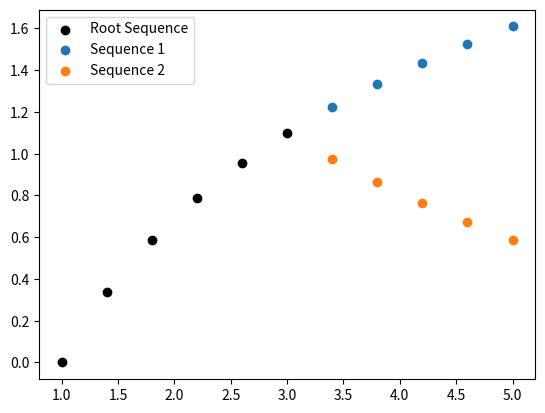

Source code (Python):
import numpy as np
import matplotlib.pyplot as plt
from scipy.linalg import det, norm


def Hankel(s):
    # s = (l, 2)
    l = s.shape[0]
    if l % 2 == 0:  # l is even
        H = np.zeros([l, int(l/2) + 1])
    else:  # l is odd
        if l == 3:
            H = np.zeros([4, 2])
        else:
            H = np.zeros([int(np.ceil(l / 2)) * 2, int(np.ceil(l / 2))])
    for i in range(int(H.shape[0]/2)):
            H[2 * i, :] = np.transpose(s[i:i + H.shape[1], 0])
            H[2 * i + 1, :] = np.transpose(s[i:i + H.shape[1], 1])
    return H


def stitchHankel(s, H0, reverse=False):
    hrows, hcols = H0.shape  # height of matrix H0
    l0 = hrows  # longitude of sequence s0
    if int(hrows/2) == hcols:  # if l0 is odd
        if hcols == 2:
            l0 = 3
        else:
            l0 = hrows - 1
    l = s.shape[0]  # longitude of sequence s
    dl = l - l0
    if reverse:  # stitch backwards
        H = np.zeros([hrows, l - hrows + 1])
        for i in range(int(np.ceil(hrows/2))):
                H[2 * i, :] = np.transpose(s[i:i + H.shape[1], 0])
                H[2 * i + 1, :] = np.transpose(s[i:i + H.shape[1], 1])
    else:
        H = np.zeros([hrows, dl])
        for i in range(int(np.ceil(hrows/2))):
            H[2 * i, :] = np.transpose(s[hcols + i:hcols + i + dl, 0])
            H[2 * i + 1, :] = np.transpose(s[hcols + i:hcols + i + dl, 1])
        H = np.hstack([H0, H])
    return H


def JBLD(X, Y):
    d = np.log(det((X + Y)/2)) - 0.5*np.log(det(np.matmul(X, Y)))
    return d


def Gram(H, eps):
    N = np.power(eps, 2) * H.shape[0] * np.eye(H.shape[0])
    G = np.matmul(H, np.transpose(H)) + N
    Gnorm = G/norm(G, 'fro')
    return Gnorm


def createSinData(num_root, num_extra, printValues=False):
    # num_root: Longitude of sequence root (s0)
    # num_extra: Longitude of s1 and s2
    # s0 size: (num_root, 2)
    # s1 and s2 size: (num_extra, 2)
    if num_extra <= 2 or num_root <= 2:
        raise ValueError('num_root and num_extra must be at least 3')
    if num_root < num_extra:
        raise ValueError('num_root must be higher than num_extra')
    x = np.linspace(1, 5, num=num_root + num_extra)
    s = np.transpose(np.vstack([x, np.log(x)]))
    s0 = s[0:-num_extra, :]
    s1 = s[num_root:, :]
    s2 = s1.copy()
    s2[:, 1] = - s2[:, 1] + 2*s0[-1,1]
    if printValues:
        print('s0: (x,y) \ns0 dim: ', s0.shape, '\n', np.around(s0), '\n')
        print('s1: (x,y) \ns1 dim: ', s1.shape, '\n', np.around(s1), '\n')
        print('s2: (x,y) \ns2 dim: ', s2.shape, '\n', np.around(s2), '\n')
    return s0, s1, s2


def compareSequences(s0, s1, s2, eps):
    H0root = Hankel(s0)
    H1root = Hankel(s1)
    H2root = Hankel(s2)

    H1withH0root = stitchHankel(np.vstack([s0, s1]), H0root)
    H2withH0root = stitchHankel(np.vstack([s0, s2]), H0root)
    H0withH1root = stitchHankel(np.vstack([s0, s1]), H1root, reverse=True)
    H0withH2root = stitchHankel(np.vstack([s0, s2]), H2root, reverse=True)

    d1_for = JBLD(Gram(H0root, eps), Gram(H1withH0root, eps))
    d1_back = JBLD(Gram(H1root, eps), Gram(H0withH1root, eps))
    d2_for = JBLD(Gram(H0root, eps), Gram(H2withH0root, eps))
    d2_back = JBLD(Gram(H2root, eps), Gram(H0withH2root, eps))

    d1 = (d1_for + d1_back)/2
    d2 = (d2_for + d2_back)/2

    print('d1_for:', np.around(d1_for, 2), 'd1_back:', np.around(d1_back, 2))
    print('d2_for:', np.around(d2_for, 2), 'd2_back:', np.around(d2_back, 2))

    w = np.argmin([d1, d2])
    print('Sequence', w + 1, 'has the most similar dynamics')

    return


# Create Data2
s0, s1, s2 = createSinData(6, 5)

# Test data
# s0 = np.array([[0, 1], [2, 3], [4, 5], [6, 7], [8, 9]])
# s1 = np.array([[10, 11], [12, 13], [14, 15], [16, 17]])
# s2 = np.array([[10, 11], [12, 13], [0, 0], [1, 1]])

# Plot sequences
plt.scatter(s0[:, 0], s0[:, 1], marker='o', c='k', label='Root Sequence')
plt.scatter(s1[:, 0], s1[:, 1], marker='o', label='Sequence 1')
plt.scatter(s2[:, 0], s2[:, 1], marker='o', label='Sequence 2')
plt.legend()
plt.show()

compareSequences(s0, s1, s2, 0.1)